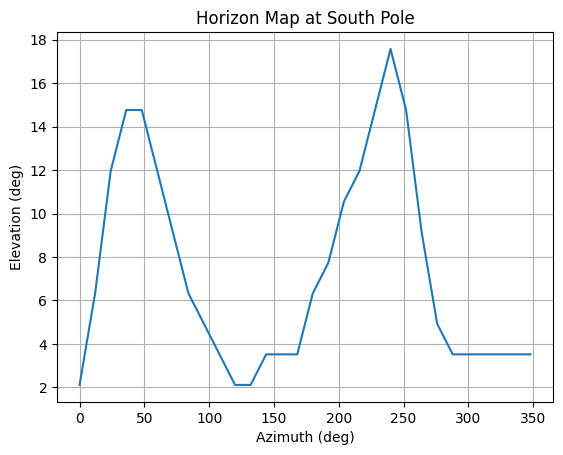

The file beside this chart, header and first rows:
azimuth(deg), crater_rim_elevation(deg)
0.0, 2.109
12.0, 6.328
24.0, 11.95
36.0, 14.77
48.0, 14.77
60.0, 11.95
72.0, 9.141
84.0, 6.328
96.0, 4.922
108.0, 3.516
120.0, 2.109
132.0, 2.109
144.0, 3.516
156.0, 3.516
168.0, 3.516
180.0, 6.328
192.0, 7.734
204.0, 10.55
216.0, 11.95
228.0, 14.77
240.0, 17.58
252, 14.77
264.0, 9.141
276.0, 4.922
288.0, 3.516
300.0, 3.516
312.0, 3.516
324.0, 3.516
336.0, 3.516
348.0, 3.516
